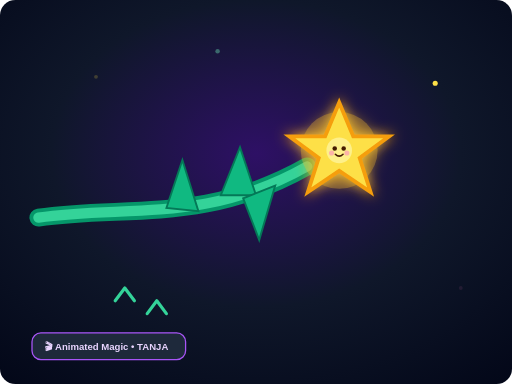
t = 0.00 s
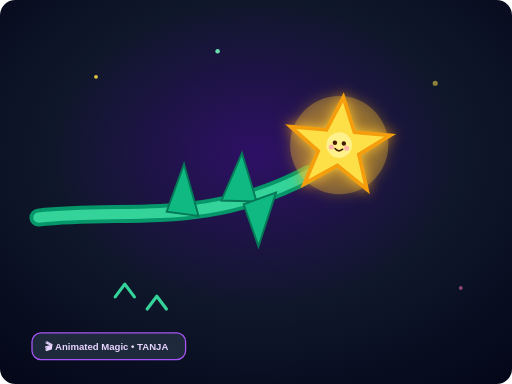
t = 0.83 s
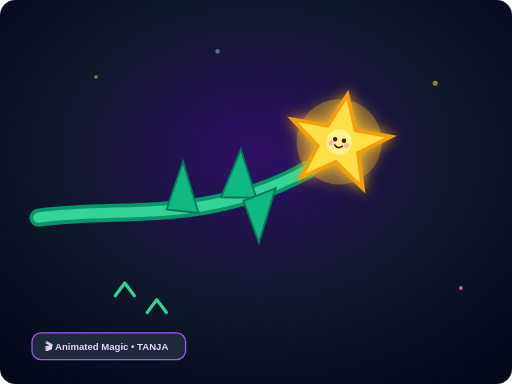
t = 1.67 s
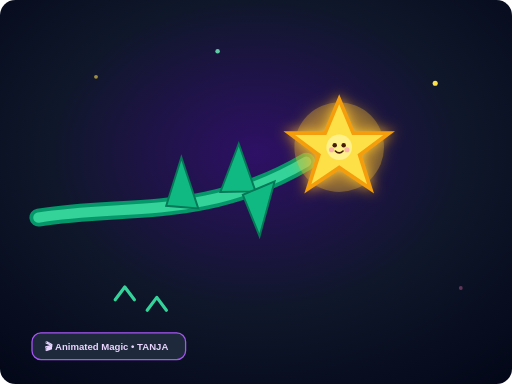
t = 2.50 s
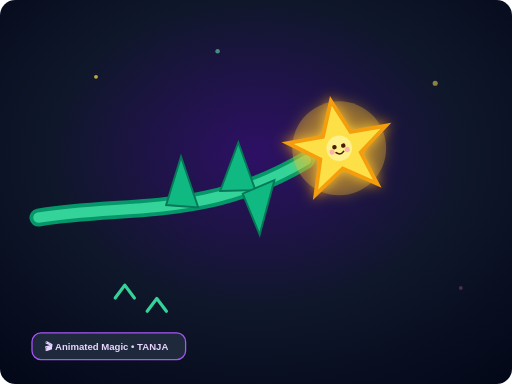
t = 3.33 s
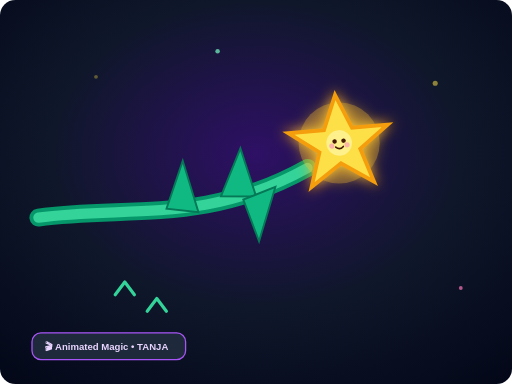
t = 4.17 s

The animated SVG that drew these frames (rendered in a browser with its animation timeline set to each time). Animation: 10 SMIL elements (animate=5,animateTransform=5); one cycle of 5.00 s, repeats indefinitely.

<svg xmlns="http://www.w3.org/2000/svg" viewBox="0 0 800 600" width="100%" height="100%">
  <defs>
    <radialGradient id="animNightSky" cx="50%" cy="40%" r="80%">
      <stop offset="0%" stop-color="#2E1065" />
      <stop offset="50%" stop-color="#0F172A" />
      <stop offset="100%" stop-color="#020617" />
    </radialGradient>
    <filter id="animGlow" x="-50%" y="-50%" width="200%" height="200%">
      <feGaussianBlur in="SourceGraphic" stdDeviation="10" result="blur" />
      <feMerge>
        <feMergeNode in="blur" />
        <feMergeNode in="SourceGraphic" />
      </feMerge>
    </filter>
  </defs>

  <rect width="800" height="600" fill="url(#animNightSky)" rx="24"/>

  <!-- Animated Twinkling Stars -->
  <circle cx="150" cy="120" r="3" fill="#FDE047">
    <animate attributeName="opacity" values="0.2;1;0.2" dur="2s" repeatCount="indefinite" />
  </circle>
  <circle cx="680" cy="130" r="4" fill="#FDE047">
    <animate attributeName="opacity" values="1;0.3;1" dur="2.5s" repeatCount="indefinite" />
  </circle>
  <circle cx="340" cy="80" r="3.5" fill="#6EE7B7">
    <animate attributeName="opacity" values="0.4;1;0.4" dur="1.8s" repeatCount="indefinite" />
  </circle>
  <circle cx="720" cy="450" r="3" fill="#F472B6">
    <animate attributeName="opacity" values="0.1;0.9;0.1" dur="3s" repeatCount="indefinite" />
  </circle>

  <!-- Animated Green Branch with Gentle Sway -->
  <g>
    <animateTransform attributeName="transform" type="rotate" values="0 60 340; 2 60 340; 0 60 340; -2 60 340; 0 60 340" dur="4s" repeatCount="indefinite" />
    <path d="M 60,340 C 200,320 320,350 480,260" fill="none" stroke="#059669" stroke-width="28" stroke-linecap="round"/>
    <path d="M 60,340 C 200,320 320,350 480,260" fill="none" stroke="#34D399" stroke-width="16" stroke-linecap="round"/>

    <!-- Spikes / Leaves -->
    <polygon points="260,325 285,250 310,330" fill="#10B981" stroke="#047857" stroke-width="3"/>
    <polygon points="345,305 375,230 400,305" fill="#10B981" stroke="#047857" stroke-width="3"/>
    <polygon points="380,310 405,375 430,290" fill="#10B981" stroke="#047857" stroke-width="3"/>
  </g>

  <!-- Animated Floating Star at the tip -->
  <g transform="translate(530, 235)" filter="url(#animGlow)">
    <animateTransform attributeName="transform" type="translate" values="530 235; 530 220; 530 235" dur="3s" repeatCount="indefinite" />
    
    <!-- Rotating aura -->
    <circle cx="0" cy="0" r="70" fill="#FBBF24" opacity="0.3">
      <animate attributeName="r" values="60;80;60" dur="2s" repeatCount="indefinite" />
    </circle>

    <!-- Star spinning gently -->
    <g>
      <animateTransform attributeName="transform" type="rotate" values="0; 10; -10; 0" dur="5s" repeatCount="indefinite" />
      <path d="M 0,-75 L 22,-22 L 78,-22 L 32,12 L 49,65 L 0,32 L -49,65 L -32,12 L -78,-22 L -22,-22 Z" fill="#FDE047" stroke="#F59E0B" stroke-width="6"/>
      <circle cx="0" cy="0" r="20" fill="#FEF08A"/>
      
      <!-- Blinking eyes -->
      <circle cx="-7" cy="-3" r="3.5" fill="#451A03"/>
      <circle cx="7" cy="-3" r="3.5" fill="#451A03"/>
      <path d="M -6,6 Q 0,12 6,6" fill="none" stroke="#451A03" stroke-width="2.5" stroke-linecap="round"/>
      <circle cx="-12" cy="4" r="4" fill="#FDA4AF" opacity="0.8"/>
      <circle cx="12" cy="4" r="4" fill="#FDA4AF" opacity="0.8"/>
    </g>
  </g>

  <!-- Animated Birds flapping in corner -->
  <g stroke="#34D399" stroke-width="5" fill="none" stroke-linecap="round" stroke-linejoin="round">
    <path d="M 180,470 L 195,450 L 210,470">
      <animateTransform attributeName="transform" type="translate" values="0 0; 0 -10; 0 0" dur="1.2s" repeatCount="indefinite" />
    </path>
    <path d="M 230,490 L 245,470 L 260,490">
      <animateTransform attributeName="transform" type="translate" values="0 0; 0 -8; 0 0" dur="1.5s" repeatCount="indefinite" />
    </path>
  </g>

  <rect x="50" y="520" width="240" height="42" rx="14" fill="#1E293B" stroke="#A855F7" stroke-width="2"/>
  <text x="70" y="547" font-family="'Comic Sans MS', cursive, sans-serif" font-size="15" fill="#E9D5FF" font-weight="bold">🎬 Animated Magic • TANJA</text>
</svg>
